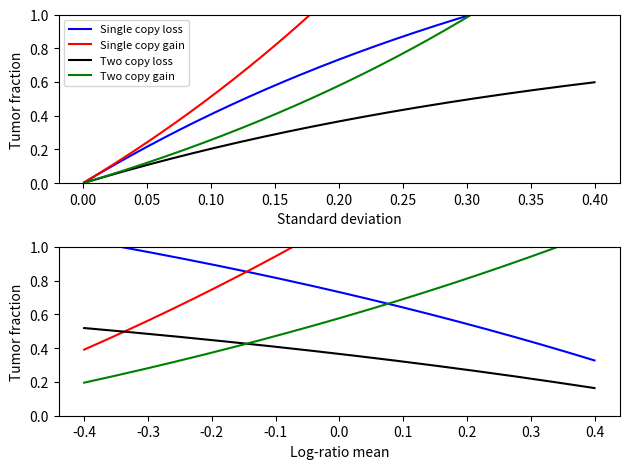

Write the Python code that produced this figure. (Note: this script raises an exception after producing the figure.)
# -*- coding: utf-8 -*-
"""
Created on Fri Apr 10 14:04:03 2020

@author: amurtha
"""

import pandas as pd
import matplotlib.pyplot as plt
import numpy as np
import scipy.stats as stats


# =============================================================================
# Visualize the graph of theoretical cutoff of cancer cell fraction as std of the gene increases
# =============================================================================

min_p = 0.001 #1/1000 chance that the difference is due to noise
ploidy = 2
lr_mean = 0

# =============================================================================
# Set up dataframe
# =============================================================================
ccf_min = pd.DataFrame({'std':np.arange(0.001,0.4, 0.0001)})

# =============================================================================
# Single copy loss
# =============================================================================

copy_change = -1
ccf_min['Single copy loss'] = (2**(-1*stats.norm.ppf(1 - min_p / 2) * ccf_min['std'] + lr_mean) - 1)/(((ploidy+copy_change)/ploidy) - 1)

# =============================================================================
# Single copy gain
# =============================================================================

copy_change = 1
ccf_min['Single copy gain'] = (2**(1*stats.norm.ppf(1 - min_p / 2) * ccf_min['std'] + lr_mean) - 1)/(((ploidy+copy_change)/ploidy) - 1)

# =============================================================================
# Two copy loss
# =============================================================================

copy_change = -2
ccf_min['Two copy loss'] = (2**(-1*stats.norm.ppf(1 - min_p / 2) * ccf_min['std'] + lr_mean) - 1)/(((ploidy+copy_change)/ploidy) - 1)

# =============================================================================
# Two copy gain
# =============================================================================

copy_change = 2
ccf_min['Two copy gain'] = (2**(1*stats.norm.ppf(1 - min_p / 2) * ccf_min['std'] + lr_mean) - 1)/(((ploidy+copy_change)/ploidy) - 1)

# =============================================================================
# Set up graph
# =============================================================================

fig, [ax1,ax2] = plt.subplots(nrows = 2)

ax1.plot(ccf_min['std'],ccf_min['Single copy loss'],  color = 'blue', clip_on = True, label = 'Single copy loss')
ax1.plot(ccf_min['std'],ccf_min['Single copy gain'], color = 'red', clip_on = True, label = 'Single copy gain')
ax1.plot(ccf_min['std'],ccf_min['Two copy loss'], color = 'k', clip_on = True, label = 'Two copy loss')
ax1.plot(ccf_min['std'],ccf_min['Two copy gain'], color = 'green', clip_on = True, label = 'Two copy gain')
ax1.plot(ccf_min['std'], [1]*len(ccf_min), color = 'grey', linestyle = 'dashed')

ax1.set_xlabel('Standard deviation')
ax1.set_ylabel('Tumor fraction')
ax1.set_ylim(0,1)

ax1.legend(fontsize = 8)

# =============================================================================
# Visualize the graph of theoretical cutoff of cancer cell fraction as std of the gene increases
# =============================================================================

min_p = 0.001 #1/1000 chance that the difference is due to noise
ploidy = 2
std = 0.2

# =============================================================================
# Set up dataframe
# =============================================================================
ccf_min = pd.DataFrame({'lr_mean':np.arange(-0.4,0.4, 0.0001)})

# =============================================================================
# Single copy loss
# =============================================================================

copy_change = -1
ccf_min['Single copy loss'] = (2**(-1*stats.norm.ppf(1 - min_p / 2) * std + ccf_min['lr_mean']) - 1)/(((ploidy+copy_change)/ploidy) - 1)

# =============================================================================
# Single copy gain
# =============================================================================

copy_change = 1
ccf_min['Single copy gain'] = (2**(1*stats.norm.ppf(1 - min_p / 2) * std + ccf_min['lr_mean']) - 1)/(((ploidy+copy_change)/ploidy) - 1)

# =============================================================================
# Two copy loss
# =============================================================================

copy_change = -2
ccf_min['Two copy loss'] = (2**(-1*stats.norm.ppf(1 - min_p / 2) * std + ccf_min['lr_mean']) - 1)/(((ploidy+copy_change)/ploidy) - 1)

# =============================================================================
# Two copy gain
# =============================================================================

copy_change = 2
ccf_min['Two copy gain'] = (2**(1*stats.norm.ppf(1 - min_p / 2) * std + ccf_min['lr_mean']) - 1)/(((ploidy+copy_change)/ploidy) - 1)

# =============================================================================
# Set up graph
# =============================================================================

ax2.plot(ccf_min['lr_mean'],ccf_min['Single copy loss'],  color = 'blue', clip_on = True, label = 'Single copy loss')
ax2.plot(ccf_min['lr_mean'],ccf_min['Single copy gain'], color = 'red', clip_on = True, label = 'Single copy gain')
ax2.plot(ccf_min['lr_mean'],ccf_min['Two copy loss'], color = 'k', clip_on = True, label = 'Two copy loss')
ax2.plot(ccf_min['lr_mean'],ccf_min['Two copy gain'], color = 'green', clip_on = True, label = 'Two copy gain')
ax2.plot(ccf_min['lr_mean'], [1]*len(ccf_min), color = 'grey', linestyle = 'dashed')

ax2.set_xlabel('Log-ratio mean')
ax2.set_ylabel('Tumor fraction')
ax2.set_ylim(0,1)


fig.tight_layout()

fig.savefig('G:/Andy Murtha/Ghent/M1RP/dev/Targeted_sequencing_error_correction/std_lrMean_tf_lines.pdf')